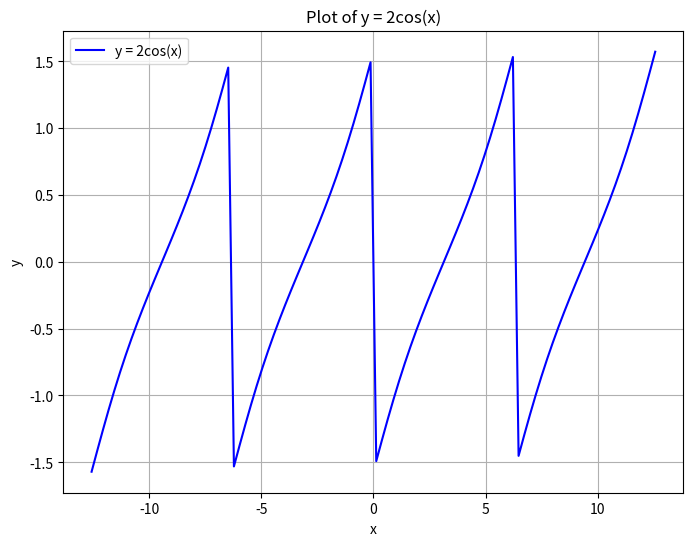

This chart was generated by the following Python code:
import numpy as np
import matplotlib.pyplot as plt

# Generate values for the independent variable x
x = np.linspace(-4*np.pi, 4*np.pi, 100)  # Creating 100 points from 0 to 2*pi

# Calculate the dependent variable y = 2cos(x)
y=-np.arctan(0.8*np.sin(x)/(1-np.cos(x)))

# Create a plot
plt.figure(figsize=(8, 6))
plt.plot(x, y, label='y = 2cos(x)', color='b')
plt.xlabel('x')
plt.ylabel('y')
plt.title('Plot of y = 2cos(x)')
plt.grid(True)
plt.legend()
plt.show()
